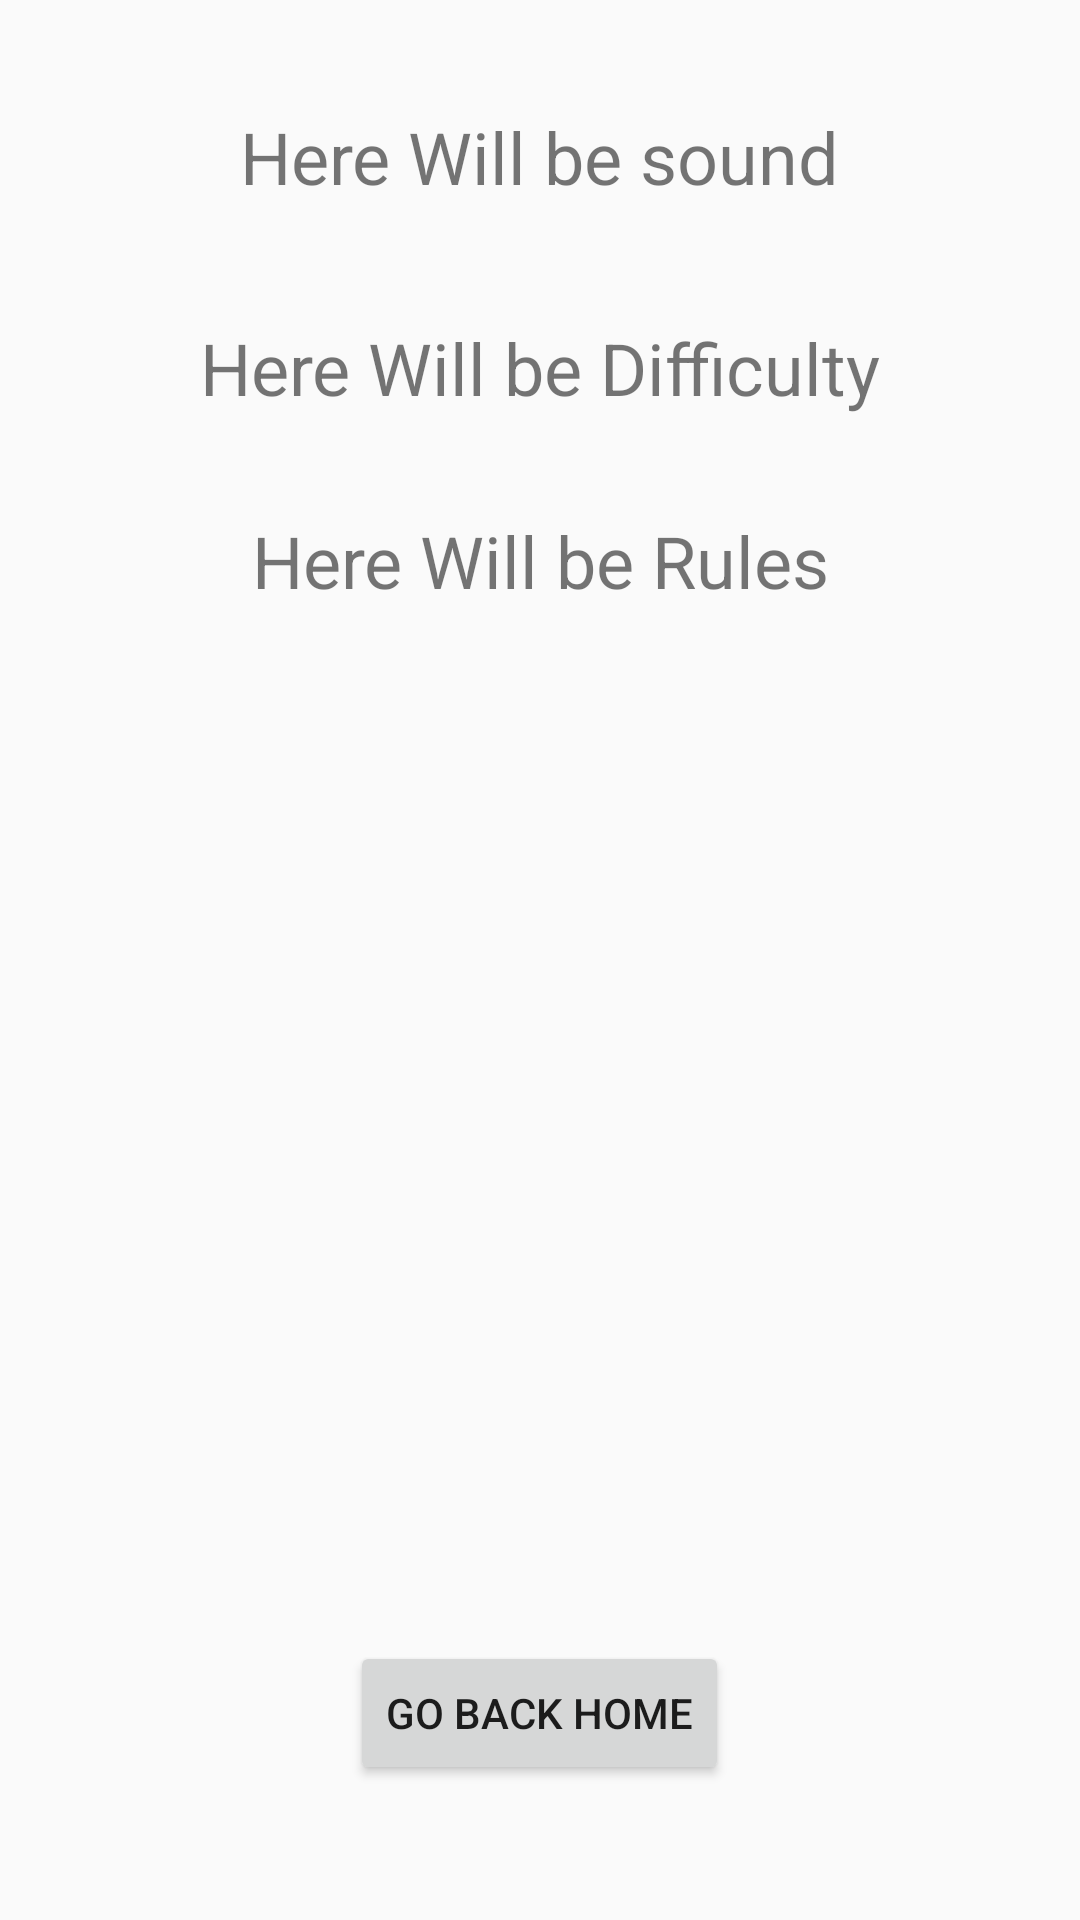

Here is an Android app screen rendered from its layout file. Give the layout XML and the strings, colors and styles it references.
<!-- AndroidManifest.xml: application theme AppTheme -->
<!-- res/layout/layout_settings.xml -->
<?xml version="1.0" encoding="utf-8"?>
<RelativeLayout xmlns:android="http://schemas.android.com/apk/res/android"
    xmlns:tools="http://schemas.android.com/tools"
    android:id="@+id/activity_home"
    android:layout_width="match_parent"
    android:layout_height="match_parent"
    android:paddingBottom="@dimen/activity_vertical_margin"
    android:paddingLeft="@dimen/activity_horizontal_margin"
    android:paddingRight="@dimen/activity_horizontal_margin"
    android:paddingTop="@dimen/activity_vertical_margin"
    tools:context="mobilesocial.drinkup.Settings">

    <Button
        android:id="@+id/btn_home"
        android:layout_width="wrap_content"
        android:layout_height="wrap_content"
        android:layout_alignParentBottom="true"
        android:layout_centerHorizontal="true"
        android:layout_marginBottom="45dp"
        android:text="Go Back Home" />

    <TextView
        android:id="@+id/textView"
        android:layout_width="match_parent"
        android:layout_height="wrap_content"
        android:layout_alignParentStart="true"
        android:layout_below="@+id/textView3"
        android:layout_marginTop="32dp"
        android:text="Here Will be Rules"
        android:textAlignment="center"
        android:textSize="24sp" />

    <TextView
        android:id="@+id/textView3"
        android:layout_width="match_parent"
        android:layout_height="wrap_content"
        android:layout_below="@+id/textView2"
        android:layout_marginTop="38dp"
        android:text="Here Will be Difficulty"
        android:textAlignment="center"
        android:textSize="24sp" />

    <TextView
        android:id="@+id/textView2"
        android:layout_width="wrap_content"
        android:layout_height="wrap_content"
        android:layout_alignParentTop="true"
        android:layout_centerHorizontal="true"
        android:layout_marginTop="36dp"
        android:text="Here Will be sound"
        android:textSize="24sp" />
</RelativeLayout>
<!-- resources referenced by this layout -->
<resources>
  <style name="AppTheme" parent="Theme.AppCompat.Light.DarkActionBar">
          
          <item name="colorPrimary">@color/colorPrimary</item>
          <item name="colorPrimaryDark">@color/colorPrimaryDark</item>
          <item name="colorAccent">@color/colorAccent</item>
      </style>
  <color name="colorPrimary">#3f51b5</color>
  <color name="colorPrimaryDark">#303F9F</color>
  <color name="colorAccent">#c8e8ff</color>
</resources>
